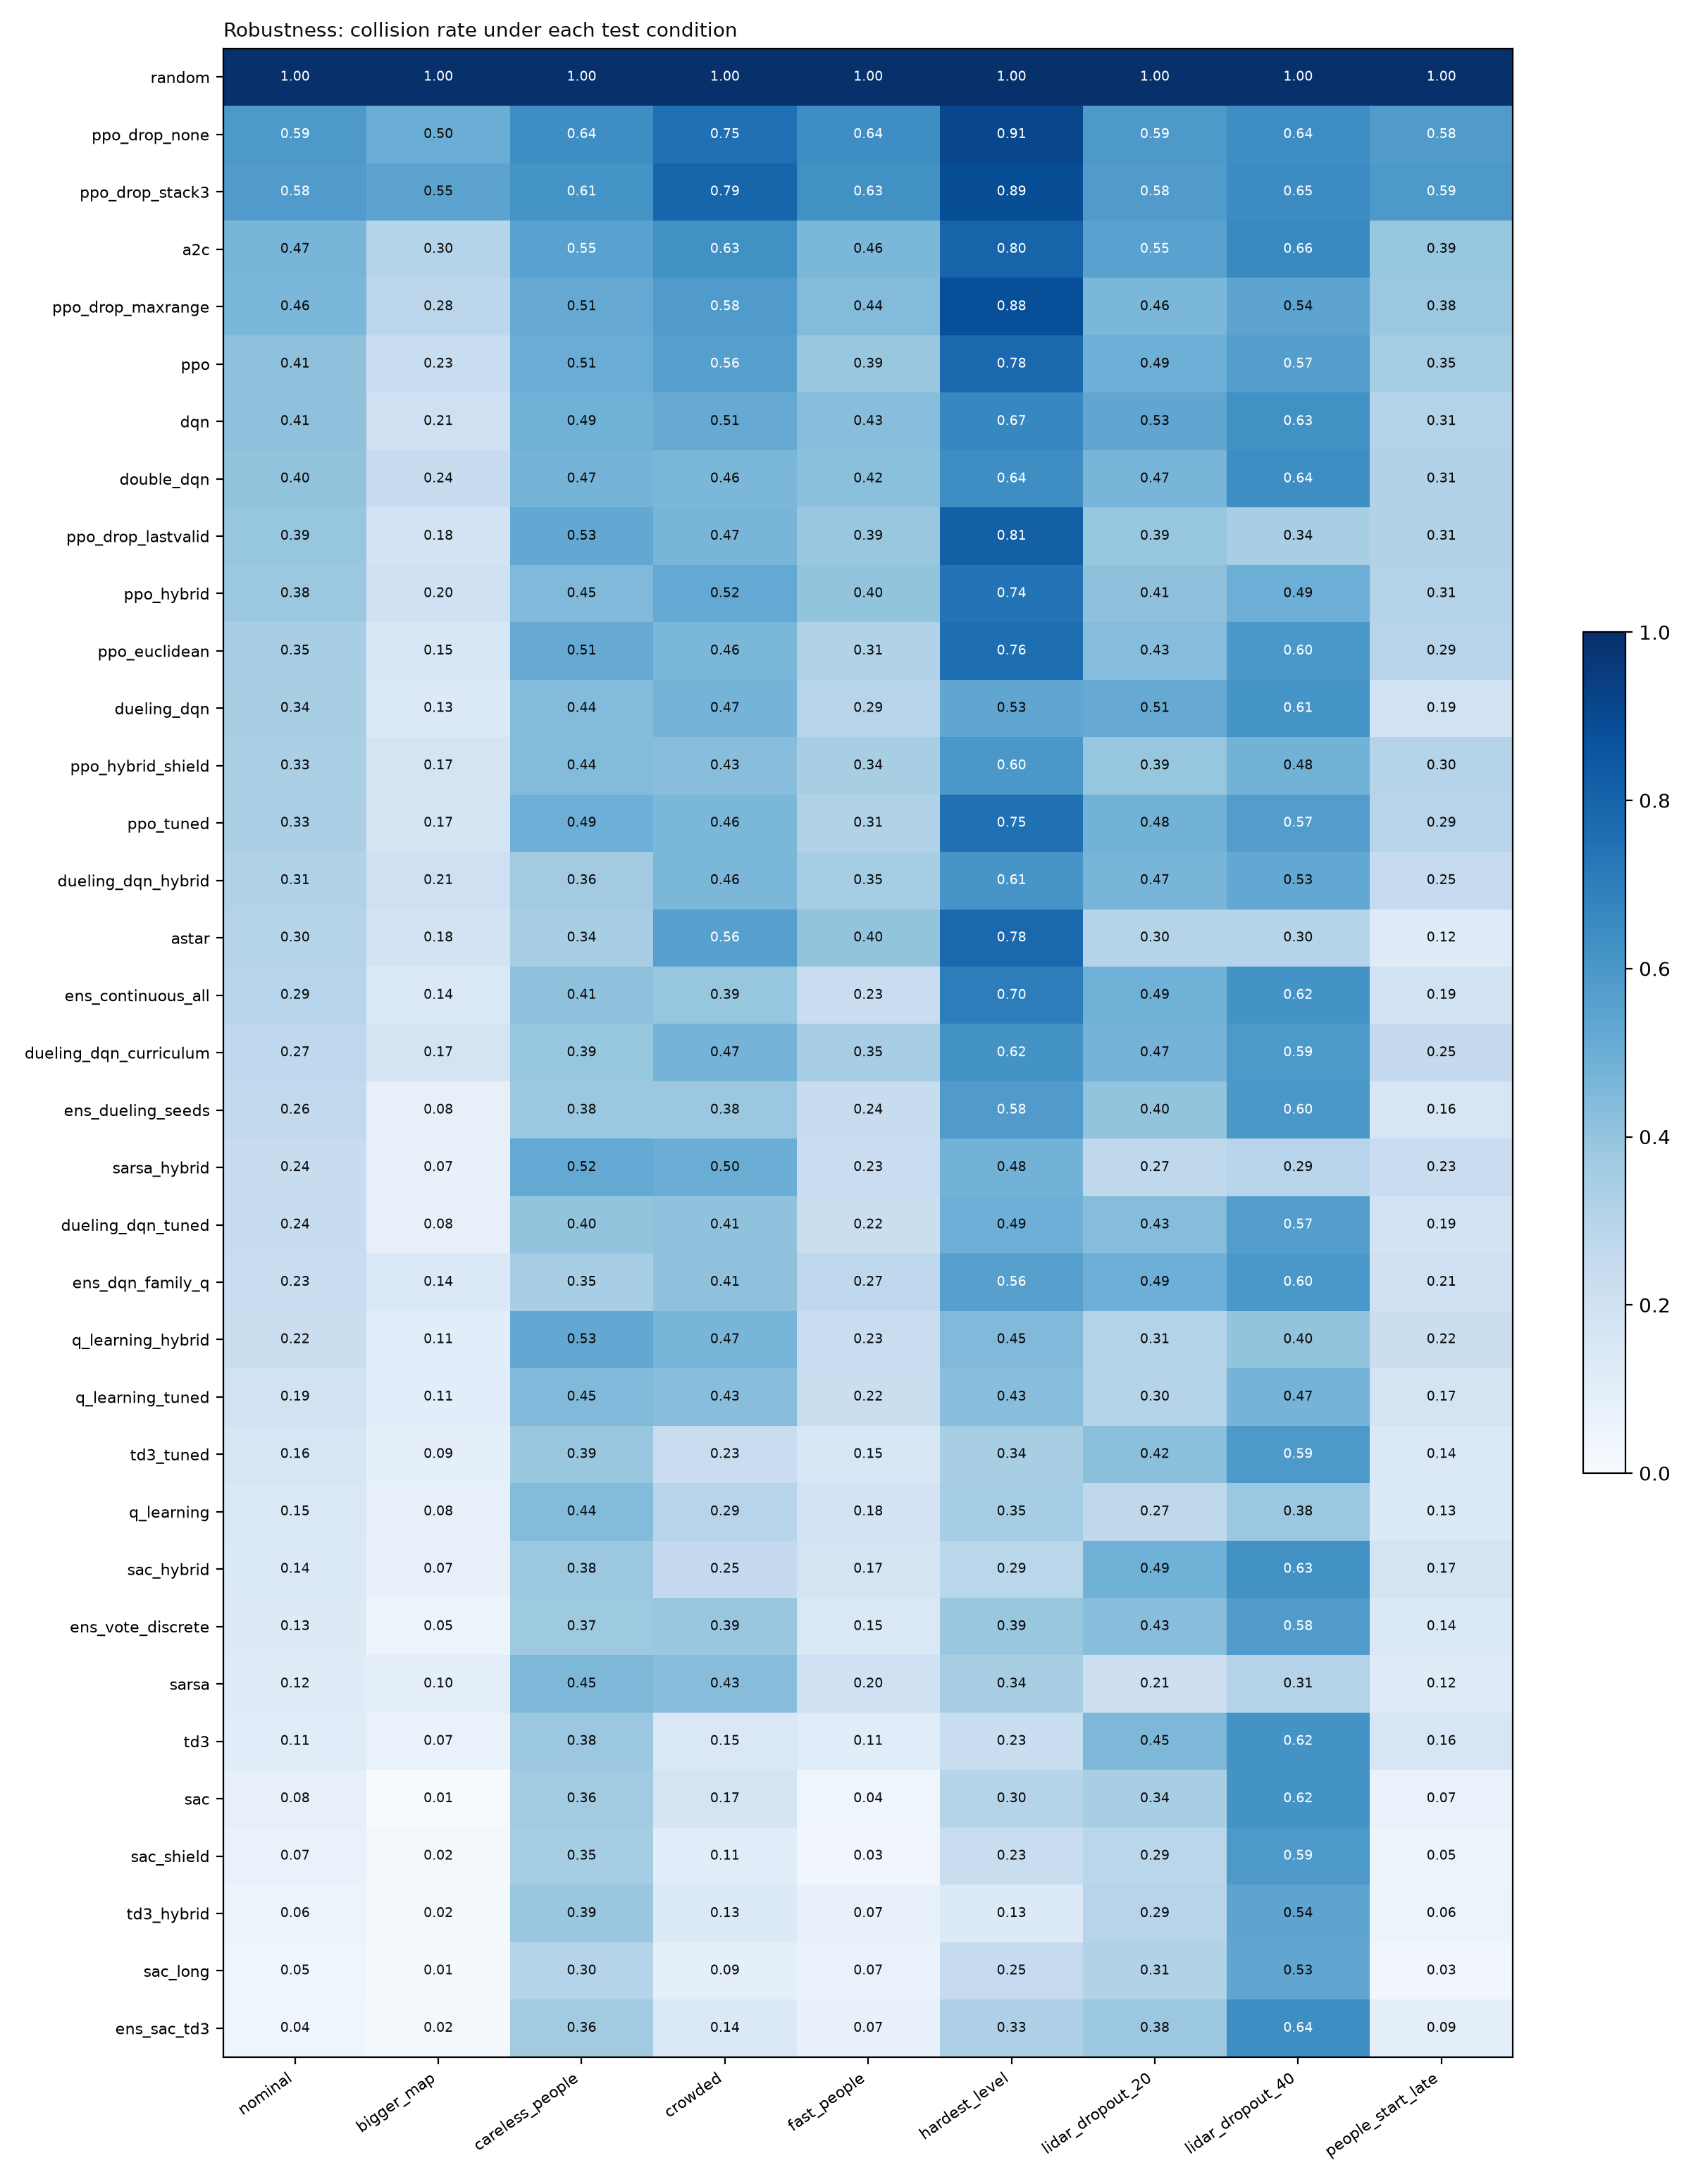

Data behind this chart, as committed beside it:
agent, nominal, bigger_map, careless_people, crowded, fast_people, hardest_level, lidar_dropout_20, lidar_dropout_40, people_start_late
random, 1.0, 1.0, 1.0, 1.0, 1.0, 1.0, 1.0, 1.0, 1.0
ppo_drop_none, 0.5933, 0.5, 0.64, 0.7533, 0.64, 0.9067, 0.5933, 0.64, 0.58
ppo_drop_stack3, 0.58, 0.5467, 0.6133, 0.7933, 0.6267, 0.8867, 0.58, 0.6467, 0.5933
a2c, 0.4667, 0.3, 0.5533, 0.6267, 0.46, 0.8, 0.5533, 0.66, 0.3933
ppo_drop_maxrange, 0.46, 0.28, 0.5133, 0.58, 0.44, 0.88, 0.46, 0.54, 0.38
ppo, 0.4133, 0.2333, 0.5067, 0.56, 0.3867, 0.78, 0.4933, 0.5667, 0.3533
dqn, 0.4133, 0.2067, 0.4867, 0.5133, 0.4267, 0.6667, 0.5333, 0.6267, 0.3067
double_dqn, 0.4, 0.24, 0.4733, 0.46, 0.42, 0.64, 0.4667, 0.64, 0.3133
ppo_drop_lastvalid, 0.3933, 0.18, 0.5267, 0.4667, 0.3867, 0.8133, 0.3933, 0.34, 0.3133
ppo_hybrid, 0.38, 0.2, 0.4467, 0.52, 0.4, 0.74, 0.4133, 0.4933, 0.3067
ppo_euclidean, 0.3467, 0.1533, 0.5133, 0.46, 0.3133, 0.76, 0.4333, 0.6, 0.2933
dueling_dqn, 0.34, 0.1333, 0.44, 0.4733, 0.2933, 0.5333, 0.5133, 0.6133, 0.1933
ppo_hybrid_shield, 0.3333, 0.1733, 0.44, 0.4267, 0.34, 0.6, 0.3933, 0.48, 0.3
ppo_tuned, 0.3333, 0.1667, 0.4933, 0.46, 0.3133, 0.7533, 0.48, 0.5733, 0.2933
dueling_dqn_hybrid, 0.3133, 0.2067, 0.36, 0.46, 0.3533, 0.6067, 0.4667, 0.5267, 0.2467
astar, 0.3, 0.18, 0.34, 0.56, 0.4, 0.78, 0.3, 0.3, 0.12
ens_continuous_all, 0.2933, 0.14, 0.4133, 0.3933, 0.2267, 0.7, 0.4867, 0.62, 0.1933
dueling_dqn_curriculum, 0.2667, 0.1733, 0.3933, 0.4733, 0.3467, 0.62, 0.4733, 0.5933, 0.2533
ens_dueling_seeds, 0.26, 0.08, 0.38, 0.38, 0.24, 0.58, 0.4, 0.6, 0.16
sarsa_hybrid, 0.24, 0.07333, 0.52, 0.5, 0.2267, 0.48, 0.2733, 0.2933, 0.2267
dueling_dqn_tuned, 0.24, 0.08, 0.4, 0.4067, 0.22, 0.4933, 0.4333, 0.5733, 0.1867
ens_dqn_family_q, 0.2333, 0.14, 0.3467, 0.4133, 0.2667, 0.56, 0.4933, 0.6, 0.2067
q_learning_hybrid, 0.22, 0.1067, 0.5267, 0.4667, 0.2333, 0.4467, 0.3067, 0.4, 0.22
q_learning_tuned, 0.1933, 0.1067, 0.4467, 0.4267, 0.22, 0.4267, 0.3, 0.4733, 0.1733
td3_tuned, 0.16, 0.08667, 0.3867, 0.2267, 0.1533, 0.34, 0.42, 0.5933, 0.14
q_learning, 0.1467, 0.08, 0.44, 0.2933, 0.18, 0.3533, 0.2733, 0.38, 0.1333
sac_hybrid, 0.14, 0.07333, 0.38, 0.2533, 0.1733, 0.2867, 0.4867, 0.6267, 0.1733
ens_vote_discrete, 0.1267, 0.05333, 0.3733, 0.3867, 0.1467, 0.3867, 0.4267, 0.58, 0.14
sarsa, 0.12, 0.1, 0.4533, 0.4267, 0.2, 0.34, 0.2133, 0.3067, 0.12
td3, 0.1133, 0.06667, 0.38, 0.1467, 0.1133, 0.2333, 0.4533, 0.62, 0.16
sac, 0.08, 0.006667, 0.36, 0.1733, 0.04, 0.3, 0.34, 0.62, 0.06667
sac_shield, 0.06667, 0.02, 0.3533, 0.1133, 0.03333, 0.2333, 0.2867, 0.5933, 0.05333
td3_hybrid, 0.06, 0.02, 0.3867, 0.1333, 0.07333, 0.1333, 0.2933, 0.54, 0.06
sac_long, 0.04667, 0.01333, 0.3, 0.09333, 0.06667, 0.2467, 0.3133, 0.5333, 0.03333
ens_sac_td3, 0.04, 0.02, 0.36, 0.14, 0.07333, 0.3267, 0.38, 0.64, 0.08667
